Run: headless pygame with SDL's dummy video driver; simulated clock (each Clock.tick advances the game by its frame time, no real sleeping); random seed 0; keys injected as events and as key.get_pressed() state; no mouse input.
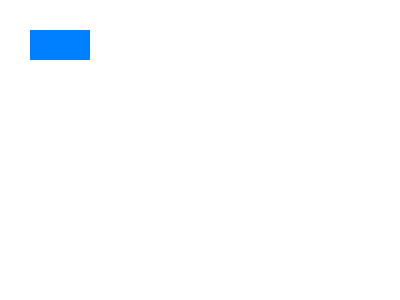
Frame 1 of 4 · flips 1–60 · no input
Frame 2 of 4 · flips 61–180 · tapped SPACE, RETURN · held RIGHT (→), D · screen unchanged from frame 1, image omitted
Frame 3 of 4 · flips 181–300 · held DOWN (↓), S · screen unchanged from frame 2, image omitted
Frame 4 of 4 · flips 301–420 · held LEFT (←), A, UP (↑), W · screen unchanged from frame 3, image omitted

The pygame program that drew these frames:

import pygame
import sys

pygame.init()
screen = pygame.display.set_mode((400, 300))
done = False

while not done:
    for event in pygame.event.get():
        if event.type == pygame.QUIT:
            done = True

    screen.fill((255, 255, 255))  # Fill the screen with white color
    color = (0, 128, 255)
    rectangle = pygame.Rect(30, 30, 60, 30)
    pygame.draw.rect(screen, color, rectangle)

    pygame.display.flip()

pygame.quit()
sys.exit()
